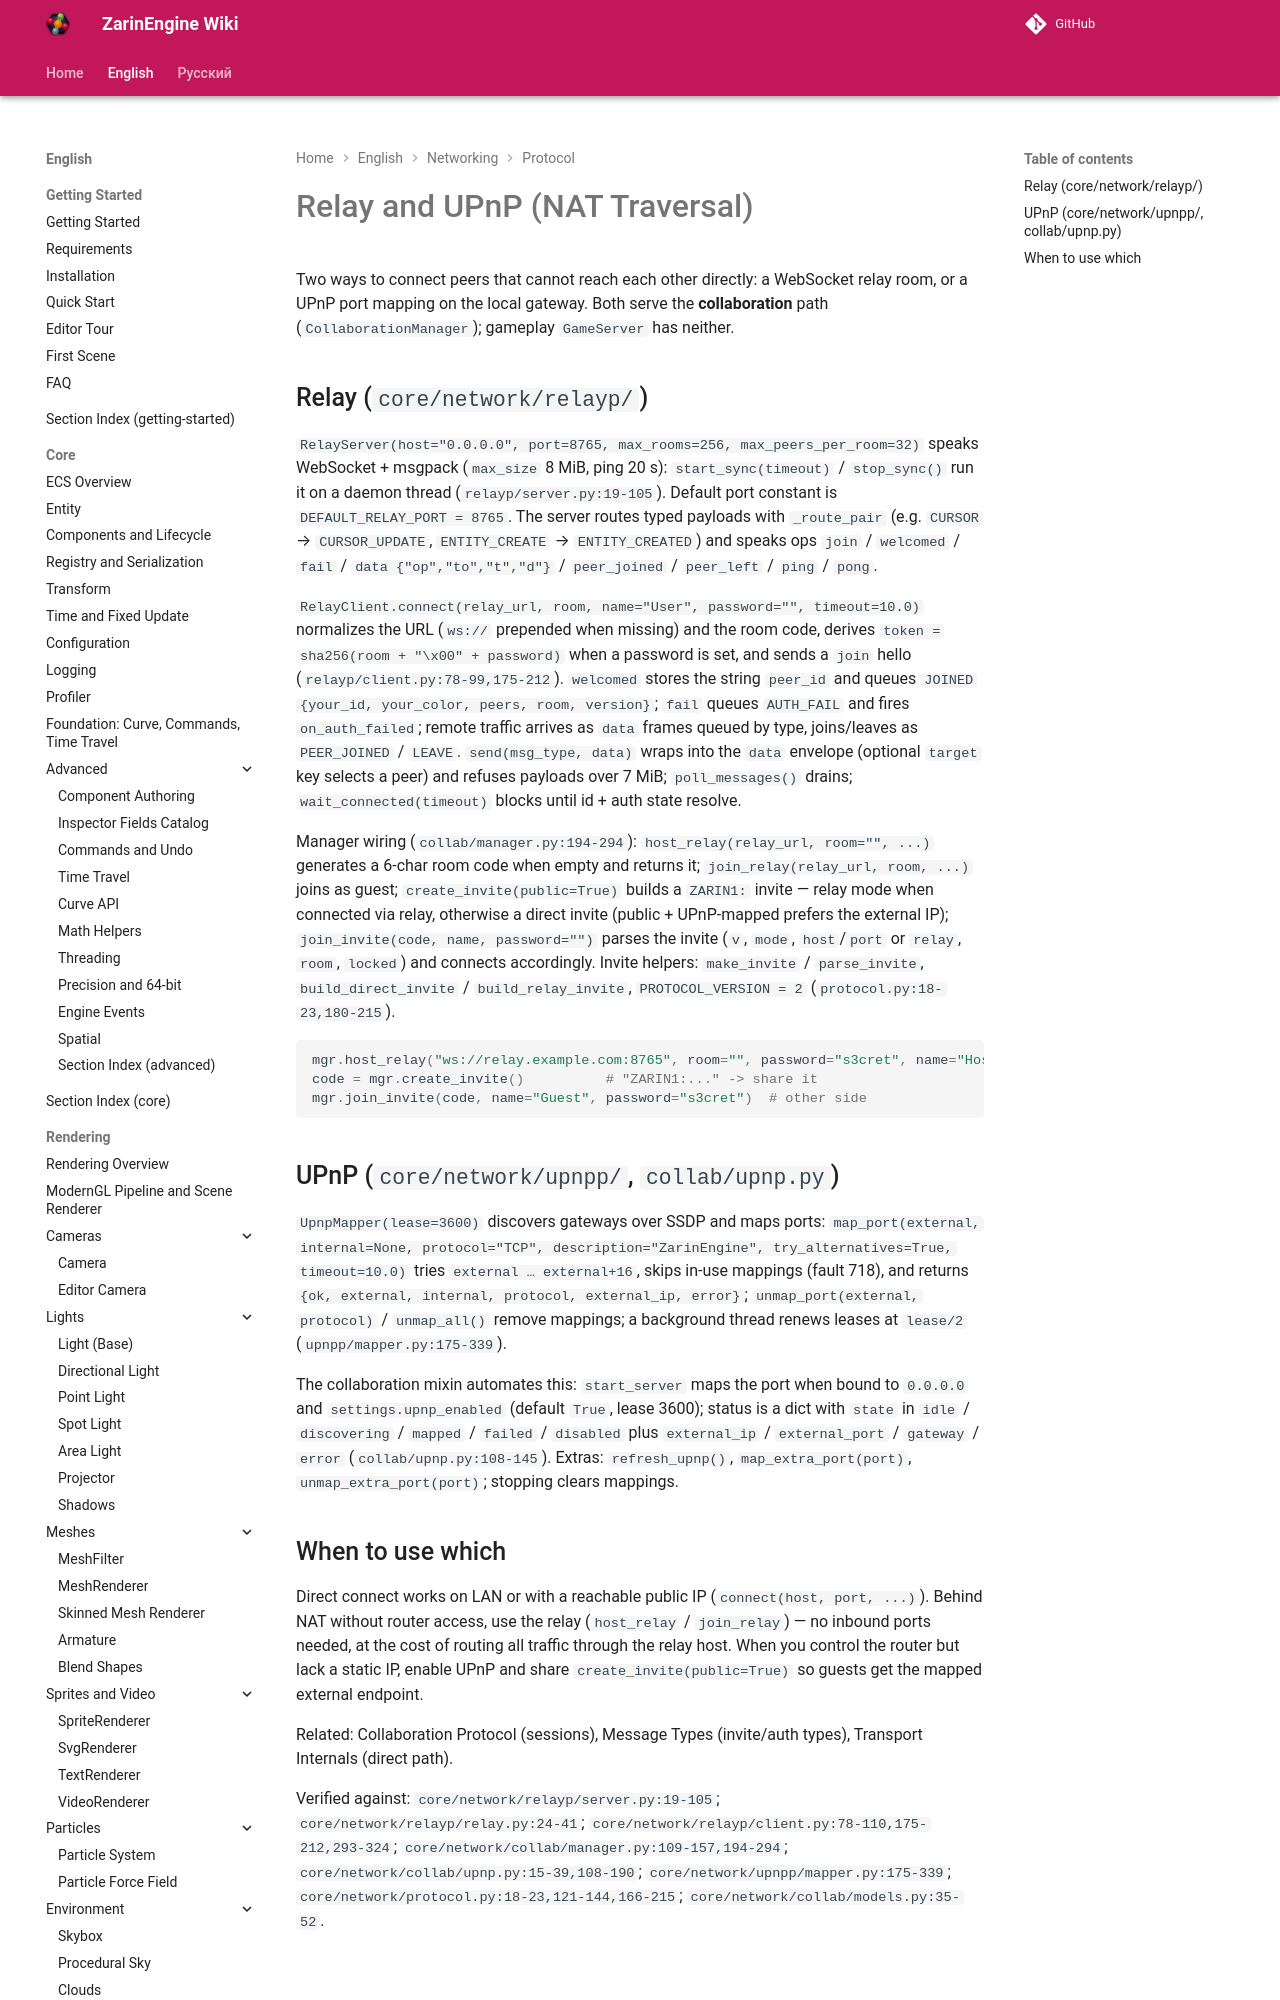

repository: EgorKonstrukt/ZarinEngineWiki · page: en/networking/protocol/relay-upnp/index.html · generator: mkdocs

# Relay and UPnP (NAT Traversal)

Two ways to connect peers that cannot reach each other directly: a WebSocket relay room, or a UPnP port mapping on the local gateway. Both serve the **collaboration** path (`CollaborationManager`); gameplay `GameServer` has neither.
